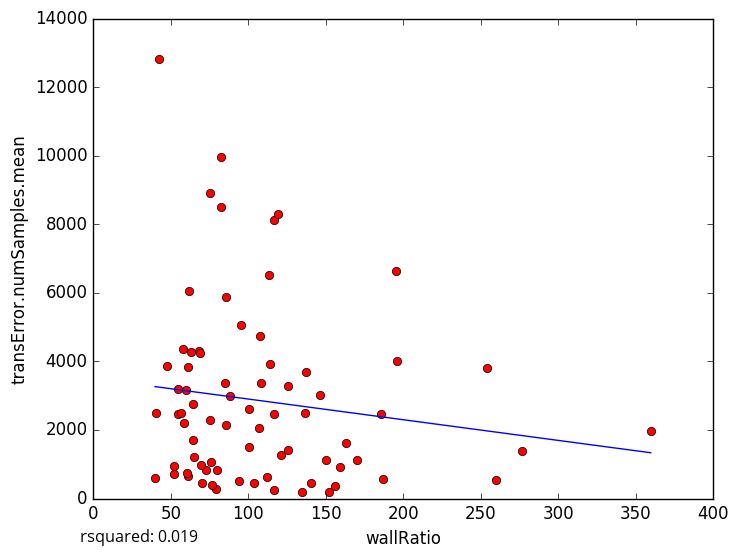

The table this chart was drawn from, first rows:
wallRatio, transError.numSamples.mean
82.25, 8503
68.2, 4291
95.51, 5073
58.5, 2208
259.9, 533.7
79.16, 281
156.1, 375.8
254, 3820
107.8, 4729
85.0, 3357
150.4, 1110
116.4, 244.5
79.9, 830.8
152.1, 180.0
140.4, 450.7
70.2, 457.4
111.8, 628.1
52.33, 955
159.5, 914
107.1, 2060
75.0, 8901
85.5, 2143
82.22, 9952
85.67, 5881
146, 3028
42.5, 12817
40.79, 2497
116.8, 8121
54.68, 2459
195.8, 3999
52.36, 716.9
72.76, 843.5
137.3, 3702
195.0, 6648
57.8, 4365
62.8, 4280
64.2, 1701
47.33, 3879
134.7, 189.7
75.89, 1054
64.25, 2766
64.83, 1207
113.5, 6532
59.6, 3173
116.7, 2457
75.5, 2282
61.75, 6061
119.2, 8307
100.2, 2599
113.8, 3927
100.8, 1493
108.5, 3379
61.0, 655.8
69.34, 964.6
162.8, 1611
60.99, 3842
276.3, 1384
125.9, 3280
136.8, 2484
170, 1120
... 18 more rows
